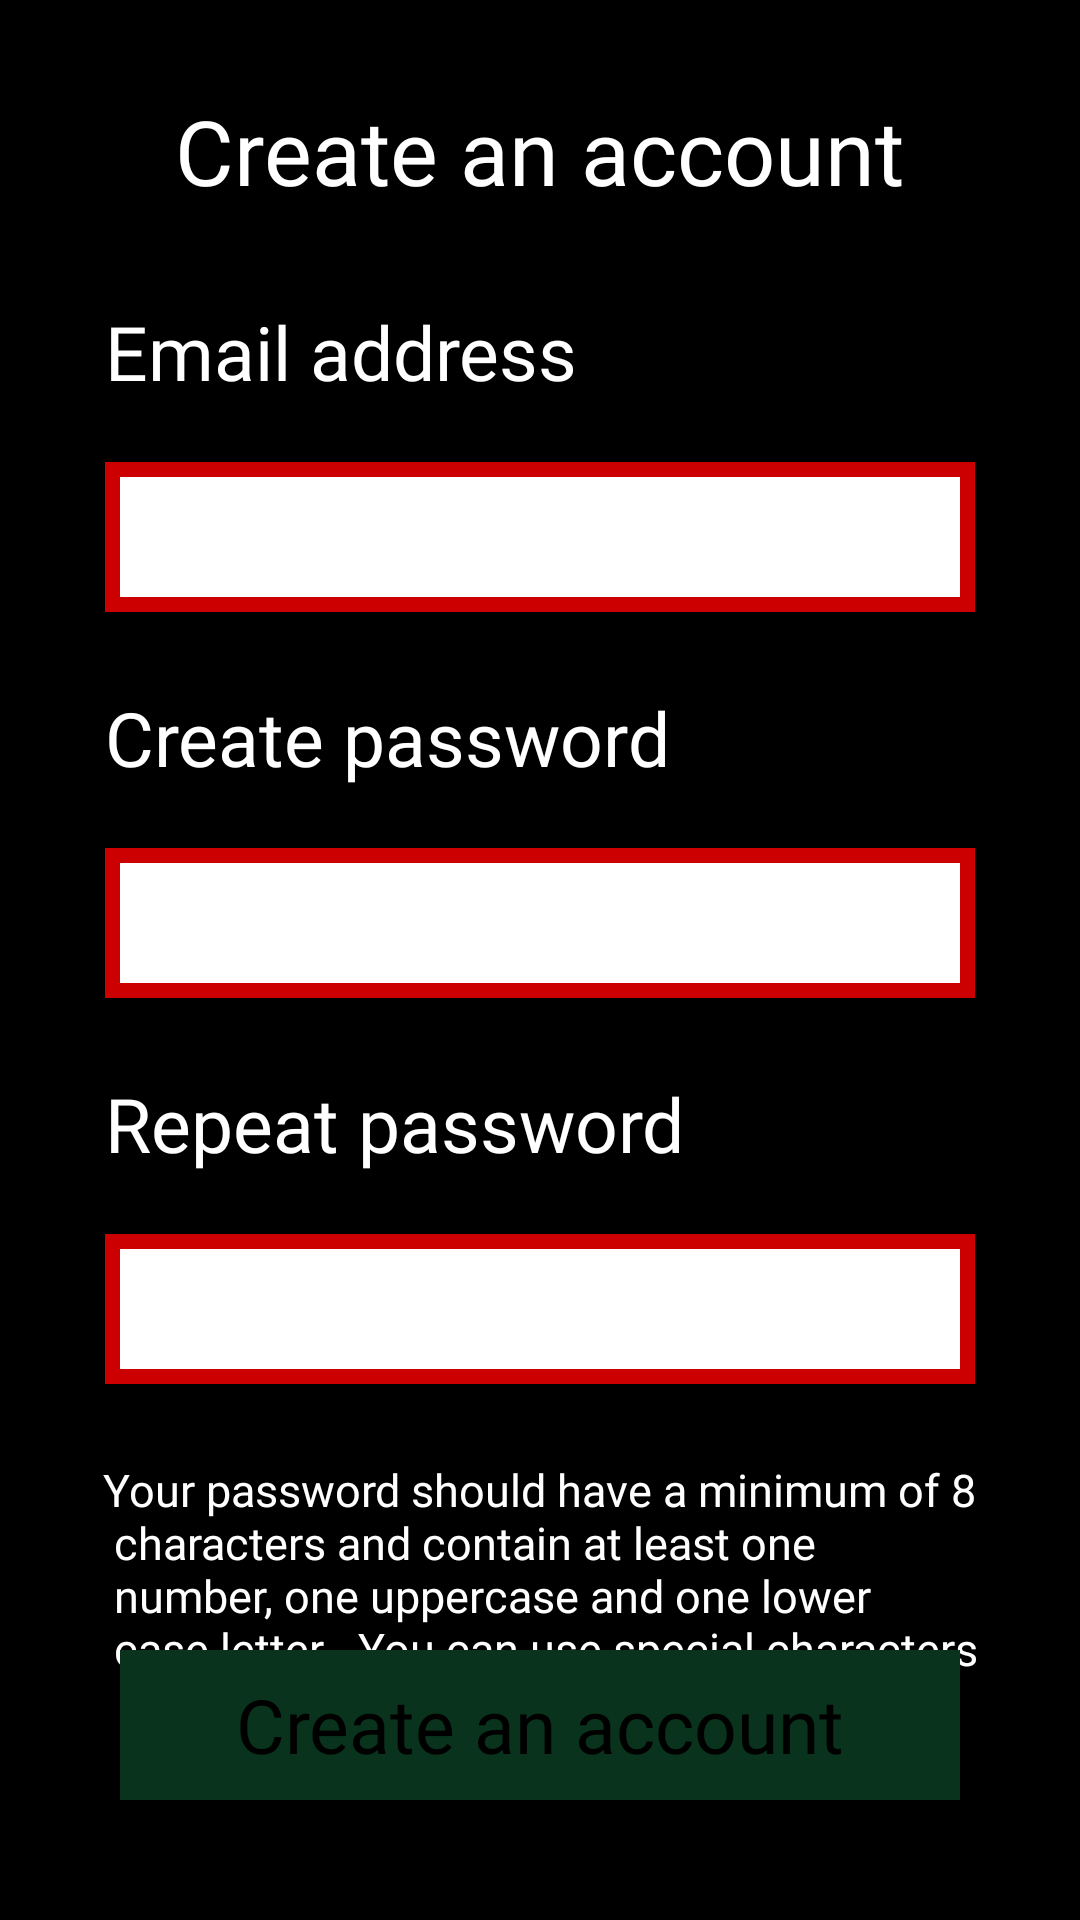

Android layout source for this screen:
<!-- AndroidManifest.xml: application theme Theme.MarkTalentGreenFlag -->
<!-- res/layout/activity_create_account.xml -->
<?xml version="1.0" encoding="utf-8"?>
<androidx.constraintlayout.widget.ConstraintLayout xmlns:android="http://schemas.android.com/apk/res/android"
    xmlns:tools="http://schemas.android.com/tools"
    android:id="@+id/cl_create_account"
    android:layout_width="match_parent"
    android:layout_height="match_parent"
    android:background="@color/black"
    xmlns:app="http://schemas.android.com/apk/res-auto">

    <TextView
        android:id="@+id/tv_title"
        android:layout_width="wrap_content"
        android:layout_height="wrap_content"
        android:text="Create an account"
        android:textSize="30sp"
        android:textColor="@color/white"
        android:layout_marginTop="30dp"
        android:fontFamily="@font/museosans_300"
        app:layout_constraintTop_toTopOf="parent"
        app:layout_constraintStart_toStartOf="parent"
        app:layout_constraintEnd_toEndOf="parent"/>

    <TextView
        android:id="@+id/tv_label_email"
        android:layout_width="wrap_content"
        android:layout_height="wrap_content"
        android:text="Email address"
        android:textSize="25sp"
        android:textColor="@color/white"
        android:fontFamily="@font/museosans_300"
        app:layout_constraintStart_toStartOf="parent"
        app:layout_constraintTop_toBottomOf="@id/tv_title"
        android:layout_marginTop="30dp"
        android:layout_marginStart="35dp"/>

    <EditText
        android:id="@+id/et_email"
        android:layout_width="match_parent"
        android:layout_height="50dp"
        android:paddingStart="10dp"
        app:layout_constraintTop_toBottomOf="@id/tv_label_email"
        android:layout_marginTop="20dp"
        android:layout_marginStart="35dp"
        android:layout_marginEnd="35dp"
        android:background="@drawable/textview_border"
        />

    <TextView
        android:id="@+id/tv_label_password"
        android:layout_width="wrap_content"
        android:layout_height="wrap_content"
        android:text="Create password"
        android:textSize="25sp"
        android:textColor="@color/white"
        android:fontFamily="@font/museosans_300"
        app:layout_constraintStart_toStartOf="parent"
        app:layout_constraintTop_toBottomOf="@id/et_email"
        android:layout_marginTop="25dp"
        android:layout_marginStart="35dp"/>

    <EditText
        android:id="@+id/et_password"
        android:layout_width="match_parent"
        android:layout_height="50dp"
        android:paddingStart="10dp"
        app:layout_constraintTop_toBottomOf="@id/tv_label_password"
        android:layout_marginTop="20dp"
        android:layout_marginStart="35dp"
        android:layout_marginEnd="35dp"
        android:background="@drawable/textview_border"/>

    <TextView
        android:id="@+id/tv_label_repeat_password"
        android:layout_width="wrap_content"
        android:layout_height="wrap_content"
        android:text="Repeat password"
        android:textSize="25sp"
        android:textColor="@color/white"
        android:fontFamily="@font/museosans_300"
        app:layout_constraintStart_toStartOf="parent"
        app:layout_constraintTop_toBottomOf="@id/et_password"
        android:layout_marginTop="25dp"
        android:layout_marginStart="35dp"/>

    <EditText
        android:id="@+id/et_repeat_password"
        android:layout_width="match_parent"
        android:layout_height="50dp"
        android:paddingStart="10dp"
        app:layout_constraintTop_toBottomOf="@id/tv_label_repeat_password"
        android:layout_marginTop="20dp"
        android:layout_marginStart="35dp"
        android:layout_marginEnd="35dp"

        android:background="@drawable/textview_border"/>

    <ImageView
        android:id="@+id/iv_check_email"
        android:layout_width="20dp"
        android:layout_height="wrap_content"
        app:srcCompat="@drawable/tickx"
        android:visibility="invisible"
        app:layout_constraintStart_toEndOf="@id/et_email"
        app:layout_constraintTop_toTopOf="@id/et_email"
        android:paddingTop="7dp"
        android:paddingLeft="5dp"/>

    <ImageView
        android:id="@+id/iv_check_password"
        android:layout_width="20dp"
        android:layout_height="wrap_content"
        app:srcCompat="@drawable/tickx"
        android:visibility="invisible"
        app:layout_constraintStart_toEndOf="@id/et_password"
        app:layout_constraintTop_toTopOf="@id/et_password"
        android:paddingTop="7dp"
        android:paddingLeft="5dp"/>

    <ImageView
        android:id="@+id/iv_check_repeat_password"
        android:layout_width="20dp"
        android:layout_height="wrap_content"
        app:srcCompat="@drawable/tickx"
        android:visibility="invisible"
        app:layout_constraintStart_toEndOf="@id/et_repeat_password"
        app:layout_constraintTop_toTopOf="@id/et_repeat_password"
        android:paddingTop="7dp"
        android:paddingLeft="5dp"/>

    <TextView
        android:id="@+id/tv_label_password_instructions"
        android:layout_width="wrap_content"
        android:layout_height="wrap_content"
        android:text="@string/password_instructions"
        android:textSize="15sp"
        android:textColor="@color/white"
        android:fontFamily="@font/museosans_300"
        android:layout_marginTop="25dp"
        app:layout_constraintTop_toBottomOf="@id/tv_label_password_bad"
        app:layout_constraintStart_toStartOf="parent"
        app:layout_constraintEnd_toEndOf="parent"
        />

    <TextView
        android:id="@+id/tv_label_password_bad"
        android:layout_width="wrap_content"
        android:layout_height="wrap_content"
        android:text="\nThe passwords that you         \n Entered do not match\n"
        android:textSize="15sp"
        android:textColor="@color/white"
        android:visibility="gone"
        android:drawablePadding="20dip"
        android:fontFamily="@font/museosans_300"
        android:drawableLeft="@drawable/crossx"
        android:background="@drawable/textview_border_rectangle_red"
        android:layout_marginTop="20dp"
        app:layout_constraintTop_toBottomOf="@id/et_repeat_password"
        app:layout_constraintStart_toStartOf="parent"
        app:layout_constraintEnd_toEndOf="parent"
        />

    <TextView
        android:id="@+id/tv_button_2"
        android:clickable="true"
        android:layout_width="match_parent"
        android:layout_height="50dp"
        android:fontFamily="@font/museosans_500"
        android:textSize="25sp"
        android:textColor="@color/black"
        android:gravity="center_vertical"
        android:textAlignment="center"
        android:text="@string/create_an_account"
        android:enabled="false"
        android:layout_marginStart="40dp"
        android:layout_marginEnd="40dp"
        app:layout_constraintBottom_toBottomOf="parent"
        android:layout_marginBottom="40dp"
        android:background="@drawable/textview_border_rectangle_grey_button"
        tools:ignore="RtlCompat" />





























</androidx.constraintlayout.widget.ConstraintLayout>
<!-- resources referenced by this layout -->
<resources>
  <!-- drawable textview_border (drawable) -->
  <shape xmlns:android="http://schemas.android.com/apk/res/android"
      android:shape="rectangle" android:padding="25dp">
  
      <solid android:color="#FFFFFF"/>
      <stroke
          android:width="5dp"
          android:color="@android:color/holo_red_dark" />
  
  </shape>
  <!-- drawable textview_border_rectangle_grey_button (drawable) -->
  <?xml version="1.0" encoding="utf-8"?>
  <shape xmlns:android="http://schemas.android.com/apk/res/android"
      android:shape="rectangle" android:padding="10dp">
  
  
      <solid android:color="#09331C"/>
  
  
  </shape>
  <!-- drawable textview_border_rectangle_red (drawable) -->
  <?xml version="1.0" encoding="utf-8"?>
  <shape xmlns:android="http://schemas.android.com/apk/res/android"
      android:shape="rectangle" android:padding="10dp">
  
  
      <stroke
          android:width="2dp"
          android:color="@android:color/holo_red_dark" />
  
  </shape>
  <string name="create_an_account">Create an account</string>
  <string name="password_instructions">Your password should have a minimum of 8\n characters and contain at least one \n number, one uppercase and one lower\n case letter . You can use special characters</string>
  <style name="Theme.MarkTalentGreenFlag" parent="Theme.MaterialComponents.DayNight.DarkActionBar">
          
          <item name="colorPrimary">@color/purple_500</item>
          <item name="colorPrimaryVariant">@color/purple_700</item>
          <item name="colorOnPrimary">@color/white</item>
          
          <item name="colorSecondary">@color/teal_200</item>
          <item name="colorSecondaryVariant">@color/teal_700</item>
          <item name="colorOnSecondary">@color/black</item>
          
          <item name="android:statusBarColor" tools:targetApi="l">?attr/colorPrimaryVariant</item>
          
      </style>
  <!-- not gathered from this repository: default colours our renderer supplied (Android Studio template values) -->
  <color name="purple_500">#FF6200EE</color>
  <color name="purple_700">#FF3700B3</color>
  <color name="teal_200">#FF03DAC5</color>
  <color name="teal_700">#FF018786</color>
  <color name="black">#FF000000</color>
  <color name="white">#FFFFFFFF</color>
</resources>
